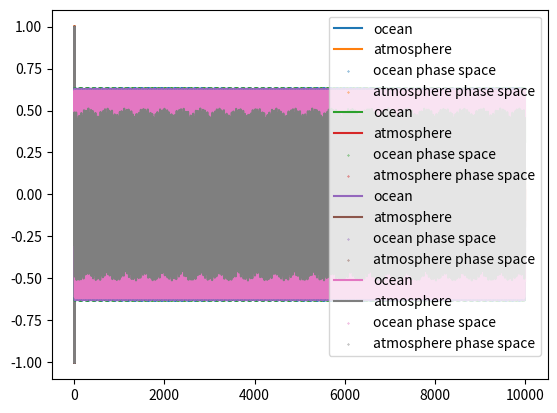

The matplotlib source for this figure:
# integration of a coupled bidimensional linear oscillator simulating ocean and atmosphere 

from scipy.integrate import odeint 
import numpy as np 
import matplotlib.pyplot as plt 

def integrate(mu):
    def odes(z,t): 
        # constants 
        m_o = 10000 # ocean mass 
        m_a = 10
        k_o = 1000
        k_a = 100

        # the odes 
        # assign each ODE to a vector element 
        x1 = z[0]
        x2 = z[1] 
        y1 = z[2]
        y2 = z[3]

        # real equations 
        # m_o x'' = - k_o*x + mu*(y-x) 
        # m_a y'' = - k_a*y + mu*(x-y)

        dx1dt = x2
        dx2dt = ( -k_o * x1 + mu*(y1 - x1) ) / m_o
        dy1dt = y2
        dy2dt = ( -k_a * y1 + mu*(x1 - y1) ) / m_a

        return [dx1dt, dx2dt, dy1dt, dy2dt]

    
    # initial conditions 
    z0 = [0,0.2,0,1]

    # test defined ODEs
    #print(odes(z = z0, t = 0))

    # declare a time vector 
    t = np.linspace(0,10000,10000) 
    z = odeint(odes, z0,t)

    x = z[:,0] # oceano 
    xdot = z[:,1]
    y = z[:,2] # atmosfera
    ydot = z[:,3]


    #plot 
    plt.plot(t,x, label = "ocean")
    plt.show()
    plt.plot(t,y, label = "atmosphere")
    plt.legend()

    plt.show()

    plt.scatter(x,xdot, s = 0.1, label = "ocean phase space")
    
    plt.scatter(y,ydot, s = 0.1, label = "atmosphere phase space")
    plt.legend()

    plt.show()


integrate(0)
integrate(0.5)
integrate(10)
integrate(100)
